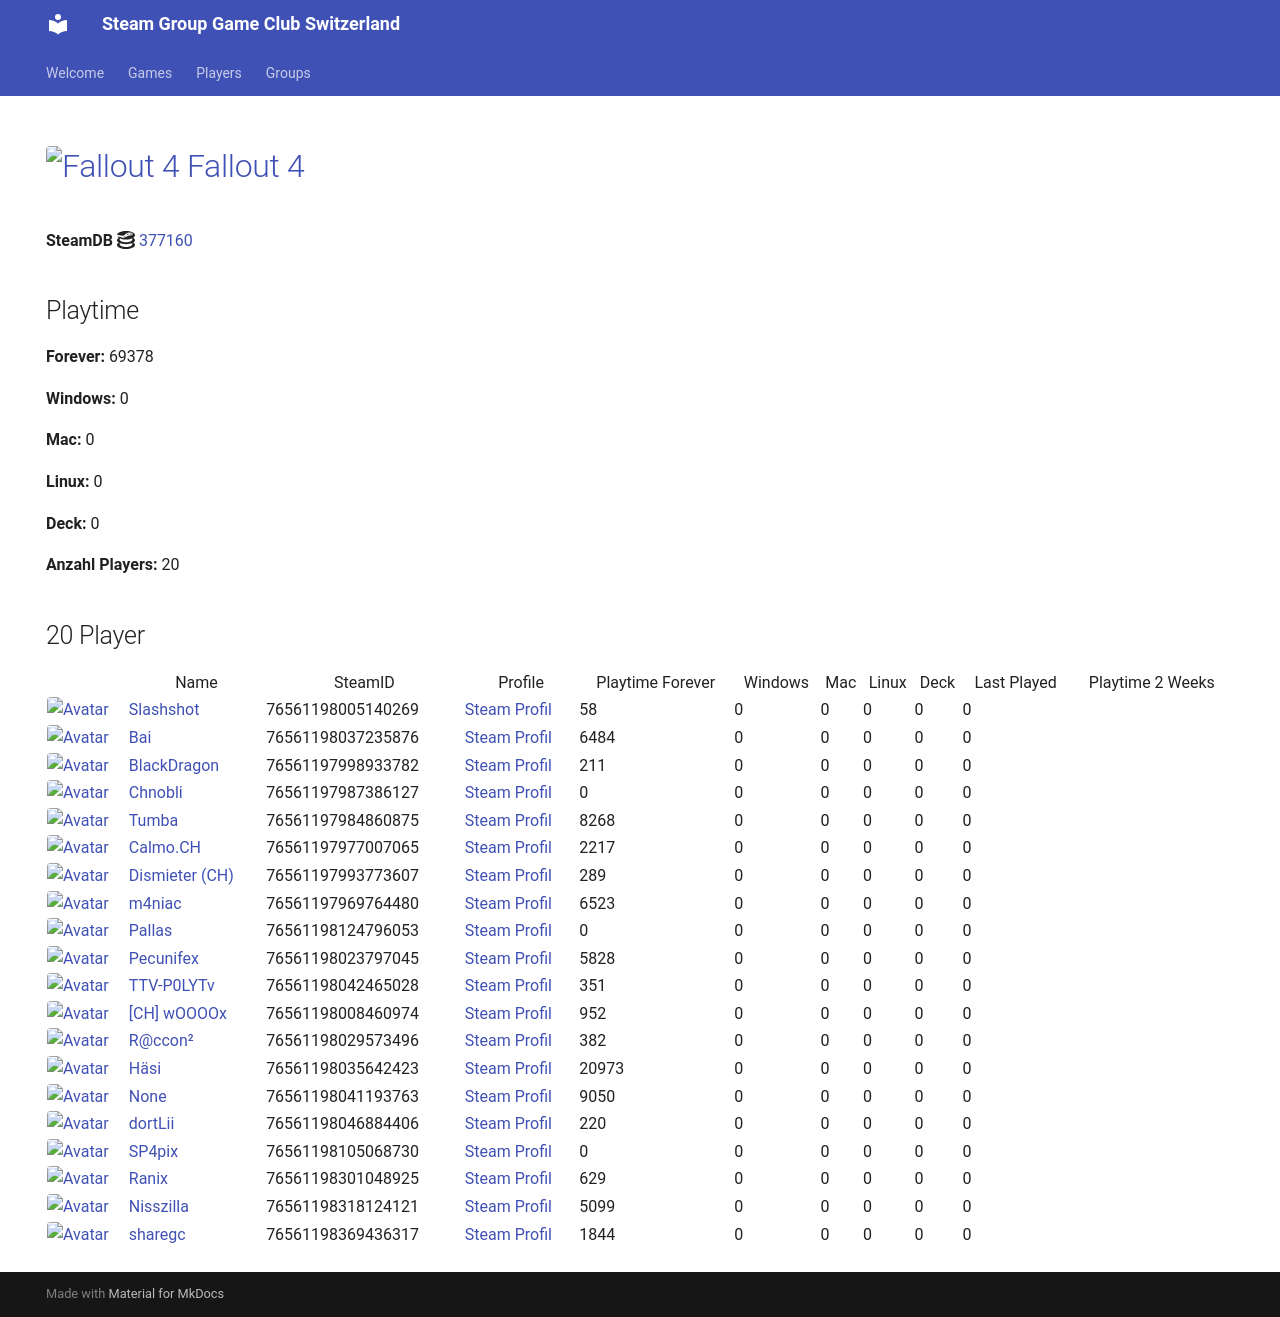

repository: Game-Club-Switzerland/steam.gameclub.ch · page: game/377160/index.html · generator: mkdocs

---
hide:
  - navigation
  - toc
---
# <a href="https://store.steampowered.com/app/377160"><img src="https://media.steampowered.com/steamcommunity/public/images/apps/377160/779c4356ebe32af2af7c9f0bbba595dfe872cd7f.jpg" alt="Fallout 4" style="width:32px;height:32px;border-radius:4px;" /> Fallout 4</a>

**SteamDB :simple-steamdb:** <a href="https://steamdb.info/app/377160">377160</a>

## Playtime

**Forever:** 68227

**Windows:** 0

**Mac:** 0

**Linux:** 0

**Deck:** 0

**Anzahl Players:** 21
## 21 Player

<table id="charts-table" class="display" style="width:100%">
            <thead>
                <tr>
                    <th></th>
                    <th>Name</th>
                    <th>SteamID</th>
                    <th>Profile</th>
                    <th>Playtime Forever</th>
                    <th>Windows</th>
                    <th>Mac</th>
                    <th>Linux</th>
                    <th>Deck</th>
                    <th>Last Played</th>
                    <th>Playtime 2 Weeks</th>
                </tr>
            </thead>
            <tbody>
        <tr>
<td><a href="/player/76561198005140269" target="_blank" title="Slashshot"><img src="https://avatars.steamstatic.com/dcd2136652dc32498f221d8262950cef8c08e38a_full.jpg" alt="Avatar" style="width:48px;height:48px;border-radius:4px;"></a></td><td><a href="/player/76561198005140269" target="_blank" title="Slashshot">Slashshot</a></td><td>76561198005140269</td><td><a href="https://steamcommunity.com/id/Slashshot93/" target="_blank">Steam Profil</a></td><td>58</td><td>0</td><td>0</td><td>0</td><td>0</td><td>0</td><td></td></tr>
<tr>
<td><a href="/player/76561198042465028" target="_blank" title="TTV-P0LYTv"><img src="https://avatars.steamstatic.com/95d8f1c00bbdc43e289e494f3dad027a6f930ac4_full.jpg" alt="Avatar" style="width:48px;height:48px;border-radius:4px;"></a></td><td><a href="/player/76561198042465028" target="_blank" title="TTV-P0LYTv">TTV-P0LYTv</a></td><td>76561198042465028</td><td><a href="https://steamcommunity.com/id/SSEhArDcOrE/" target="_blank">Steam Profil</a></td><td>351</td><td>0</td><td>0</td><td>0</td><td>0</td><td>0</td><td></td></tr>
<tr>
<td><a href="/player/76561198037235876" target="_blank" title="Bai"><img src="https://avatars.steamstatic.com/ff66d7ecdb46a2149b8a34f896885c36a533e130_full.jpg" alt="Avatar" style="width:48px;height:48px;border-radius:4px;"></a></td><td><a href="/player/76561198037235876" target="_blank" title="Bai">Bai</a></td><td>76561198037235876</td><td><a href="https://steamcommunity.com/profiles/76561198037235876/" target="_blank">Steam Profil</a></td><td>6484</td><td>0</td><td>0</td><td>0</td><td>0</td><td>0</td><td></td></tr>
<tr>
<td><a href="/player/76561197987386127" target="_blank" title="Chnobli"><img src="https://avatars.steamstatic.com/3141d19096a1e3bfb9163590d1aee7a277a408ee_full.jpg" alt="Avatar" style="width:48px;height:48px;border-radius:4px;"></a></td><td><a href="/player/76561197987386127" target="_blank" title="Chnobli">Chnobli</a></td><td>76561197987386127</td><td><a href="https://steamcommunity.com/profiles/76561197987386127/" target="_blank">Steam Profil</a></td><td>0</td><td>0</td><td>0</td><td>0</td><td>0</td><td>0</td><td></td></tr>
<tr>
<td><a href="/player/76561197998933782" target="_blank" title="BlackDragon"><img src="https://avatars.steamstatic.com/2d67419dcbddc68d0d0f649777d0c77c84528b89_full.jpg" alt="Avatar" style="width:48px;height:48px;border-radius:4px;"></a></td><td><a href="/player/76561197998933782" target="_blank" title="BlackDragon">BlackDragon</a></td><td>76561197998933782</td><td><a href="https://steamcommunity.com/profiles/76561197998933782/" target="_blank">Steam Profil</a></td><td>211</td><td>0</td><td>0</td><td>0</td><td>0</td><td>0</td><td></td></tr>
<tr>
<td><a href="/player/76561197993773607" target="_blank" title="Dismieter (CH)"><img src="https://avatars.steamstatic.com/d83d70483792572cace3586b41ad5ed65779d2d6_full.jpg" alt="Avatar" style="width:48px;height:48px;border-radius:4px;"></a></td><td><a href="/player/76561197993773607" target="_blank" title="Dismieter (CH)">Dismieter (CH)</a></td><td>76561197993773607</td><td><a href="https://steamcommunity.com/profiles/76561197993773607/" target="_blank">Steam Profil</a></td><td>289</td><td>0</td><td>0</td><td>0</td><td>0</td><td>0</td><td></td></tr>
<tr>
<td><a href="/player/76561198046884406" target="_blank" title="dortLii"><img src="https://avatars.steamstatic.com/590ad64cb45408ba7fbcff9c04381c55886614e0_full.jpg" alt="Avatar" style="width:48px;height:48px;border-radius:4px;"></a></td><td><a href="/player/76561198046884406" target="_blank" title="dortLii">dortLii</a></td><td>76561198046884406</td><td><a href="https://steamcommunity.com/profiles/76561198046884406/" target="_blank">Steam Profil</a></td><td>220</td><td>0</td><td>0</td><td>0</td><td>0</td><td>0</td><td></td></tr>
<tr>
<td><a href="/player/76561198035642423" target="_blank" title="Häsi"><img src="https://avatars.steamstatic.com/603a2a51978eabb89f03acdf961a704c90ed9bdf_full.jpg" alt="Avatar" style="width:48px;height:48px;border-radius:4px;"></a></td><td><a href="/player/76561198035642423" target="_blank" title="Häsi">Häsi</a></td><td>76561198035642423</td><td><a href="https://steamcommunity.com/id/SgtHasi/" target="_blank">Steam Profil</a></td><td>19585</td><td>0</td><td>0</td><td>0</td><td>0</td><td>0</td><td>38</td></tr>
<tr>
<td><a href="/player/76561197969764480" target="_blank" title="m4niac"><img src="https://avatars.steamstatic.com/7d4a07b7909b83ce6e61db85a98ab4e315c3e6b2_full.jpg" alt="Avatar" style="width:48px;height:48px;border-radius:4px;"></a></td><td><a href="/player/76561197969764480" target="_blank" title="m4niac">m4niac</a></td><td>76561197969764480</td><td><a href="https://steamcommunity.com/profiles/76561197969764480/" target="_blank">Steam Profil</a></td><td>6523</td><td>0</td><td>0</td><td>0</td><td>0</td><td>0</td><td></td></tr>
<tr>
<td><a href="/player/76561197975971094" target="_blank" title="Marco-san"><img src="https://avatars.steamstatic.com/1549337b38219866faf5f61197e2302e5618ec0e_full.jpg" alt="Avatar" style="width:48px;height:48px;border-radius:4px;"></a></td><td><a href="/player/76561197975971094" target="_blank" title="Marco-san">Marco-san</a></td><td>76561197975971094</td><td><a href="https://steamcommunity.com/profiles/76561197975971094/" target="_blank">Steam Profil</a></td><td>0</td><td>0</td><td>0</td><td>0</td><td>0</td><td>0</td><td></td></tr>
<tr>
<td><a href="/player/76561198124796053" target="_blank" title="Pallas"><img src="https://avatars.steamstatic.com/4630dfff0852bfa9ba5d90058491e1b218af8dd6_full.jpg" alt="Avatar" style="width:48px;height:48px;border-radius:4px;"></a></td><td><a href="/player/76561198124796053" target="_blank" title="Pallas">Pallas</a></td><td>76561198124796053</td><td><a href="https://steamcommunity.com/profiles/76561198124796053/" target="_blank">Steam Profil</a></td><td>0</td><td>0</td><td>0</td><td>0</td><td>0</td><td>0</td><td></td></tr>
<tr>
<td><a href="/player/76561198023797045" target="_blank" title="Pecunifex"><img src="https://avatars.steamstatic.com/e0d1bc9b6c9f8586c23338164259a9fa1567b842_full.jpg" alt="Avatar" style="width:48px;height:48px;border-radius:4px;"></a></td><td><a href="/player/76561198023797045" target="_blank" title="Pecunifex">Pecunifex</a></td><td>76561198023797045</td><td><a href="https://steamcommunity.com/id/Pecunifex/" target="_blank">Steam Profil</a></td><td>5828</td><td>0</td><td>0</td><td>0</td><td>0</td><td>0</td><td></td></tr>
<tr>
<td><a href="/player/76561197984860875" target="_blank" title="Tumba"><img src="https://avatars.steamstatic.com/897c109fd930143c3d84e2bd02d85f804f7d89a1_full.jpg" alt="Avatar" style="width:48px;height:48px;border-radius:4px;"></a></td><td><a href="/player/76561197984860875" target="_blank" title="Tumba">Tumba</a></td><td>76561197984860875</td><td><a href="https://steamcommunity.com/profiles/76561197984860875/" target="_blank">Steam Profil</a></td><td>8268</td><td>0</td><td>0</td><td>0</td><td>0</td><td>0</td><td></td></tr>
<tr>
<td><a href="/player/76561198016103694" target="_blank" title="[+]Dragnforce ©"><img src="https://avatars.steamstatic.com/ec719d4ea83640827307ebd9848325256da2fe86_full.jpg" alt="Avatar" style="width:48px;height:48px;border-radius:4px;"></a></td><td><a href="/player/76561198016103694" target="_blank" title="[+]Dragnforce ©">[+]Dragnforce ©</a></td><td>76561198016103694</td><td><a href="https://steamcommunity.com/profiles/76561198016103694/" target="_blank">Steam Profil</a></td><td>5162</td><td>0</td><td>0</td><td>0</td><td>0</td><td>0</td><td></td></tr>
<tr>
<td><a href="/player/76561197977007065" target="_blank" title="Calmo.CH"><img src="https://avatars.steamstatic.com/d5f87817aa0e703dfdb751872ff2545763312145_full.jpg" alt="Avatar" style="width:48px;height:48px;border-radius:4px;"></a></td><td><a href="/player/76561197977007065" target="_blank" title="Calmo.CH">Calmo.CH</a></td><td>76561197977007065</td><td><a href="https://steamcommunity.com/profiles/76561197977007065/" target="_blank">Steam Profil</a></td><td>2217</td><td>0</td><td>0</td><td>0</td><td>0</td><td>0</td><td></td></tr>
<tr>
<td><a href="/player/76561198008460974" target="_blank" title="[CH] wOOOOx"><img src="https://avatars.steamstatic.com/63bfb68b2f8447915569c148441f4430019be790_full.jpg" alt="Avatar" style="width:48px;height:48px;border-radius:4px;"></a></td><td><a href="/player/76561198008460974" target="_blank" title="[CH] wOOOOx">[CH] wOOOOx</a></td><td>76561198008460974</td><td><a href="https://steamcommunity.com/id/argentavis-1/" target="_blank">Steam Profil</a></td><td>952</td><td>0</td><td>0</td><td>0</td><td>0</td><td>0</td><td></td></tr>
<tr>
<td><a href="/player/76561198029573496" target="_blank" title="R@ccon²"><img src="https://avatars.steamstatic.com/8a8d6d6442ea28153a0d3e12906a8d91408ea24d_full.jpg" alt="Avatar" style="width:48px;height:48px;border-radius:4px;"></a></td><td><a href="/player/76561198029573496" target="_blank" title="R@ccon²">R@ccon²</a></td><td>76561198029573496</td><td><a href="https://steamcommunity.com/profiles/76561198029573496/" target="_blank">Steam Profil</a></td><td>382</td><td>0</td><td>0</td><td>0</td><td>0</td><td>0</td><td></td></tr>
<tr>
<td><a href="/player/76561198033415545" target="_blank" title="Kolleg"><img src="https://avatars.steamstatic.com/8f6916be3dcc60a0c3e9391276bce389a138b83a_full.jpg" alt="Avatar" style="width:48px;height:48px;border-radius:4px;"></a></td><td><a href="/player/76561198033415545" target="_blank" title="Kolleg">Kolleg</a></td><td>76561198033415545</td><td><a href="https://steamcommunity.com/profiles/76561198033415545/" target="_blank">Steam Profil</a></td><td>174</td><td>0</td><td>0</td><td>0</td><td>0</td><td>0</td><td></td></tr>
<tr>
<td><a href="/player/76561198041193763" target="_blank" title="187 | hodechrampf"><img src="https://avatars.steamstatic.com/7eb86a98d34da786dc134603a248c7169791a9fa_full.jpg" alt="Avatar" style="width:48px;height:48px;border-radius:4px;"></a></td><td><a href="/player/76561198041193763" target="_blank" title="187 | hodechrampf">187 | hodechrampf</a></td><td>76561198041193763</td><td><a href="https://steamcommunity.com/profiles/76561198041193763/" target="_blank">Steam Profil</a></td><td>9050</td><td>0</td><td>0</td><td>0</td><td>0</td><td>0</td><td></td></tr>
<tr>
<td><a href="/player/76561198301048925" target="_blank" title="Ranix"><img src="https://avatars.steamstatic.com/f48e9b8d8417021a0558ee2fba57f700d81b0967_full.jpg" alt="Avatar" style="width:48px;height:48px;border-radius:4px;"></a></td><td><a href="/player/76561198301048925" target="_blank" title="Ranix">Ranix</a></td><td>76561198301048925</td><td><a href="https://steamcommunity.com/profiles/76561198301048925/" target="_blank">Steam Profil</a></td><td>629</td><td>0</td><td>0</td><td>0</td><td>0</td><td>0</td><td></td></tr>
<tr>
<td><a href="/player/76561198369436317" target="_blank" title="sharegc"><img src="https://avatars.steamstatic.com/4b6a981698f8bca38682c48e3b75a2e012c626ab_full.jpg" alt="Avatar" style="width:48px;height:48px;border-radius:4px;"></a></td><td><a href="/player/76561198369436317" target="_blank" title="sharegc">sharegc</a></td><td>76561198369436317</td><td><a href="https://steamcommunity.com/id/sharegc/" target="_blank">Steam Profil</a></td><td>1844</td><td>0</td><td>0</td><td>0</td><td>0</td><td>0</td><td></td></tr>
</tbody>
</table>
